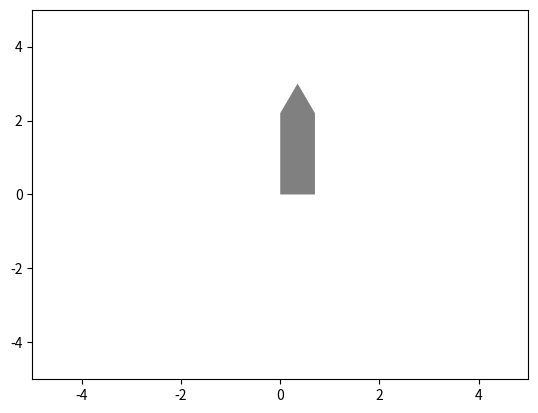

Write Python code to recreate this figure.
from matplotlib.patches import Polygon
import matplotlib.pyplot as plt 
import numpy as np 


f, ax = plt.subplots(1)
ax.set_ylim(-5,5)
ax.set_xlim(-5,5)

L1 = 3
L2 = 2.2
W = 0.7
pos = np.array([[0,0],[0,L2],[W/2., L1],[W,L2],[W,0]])
poly = Polygon(xy=pos, closed=True, facecolor='grey')
ax.add_patch(poly)


plt.show()